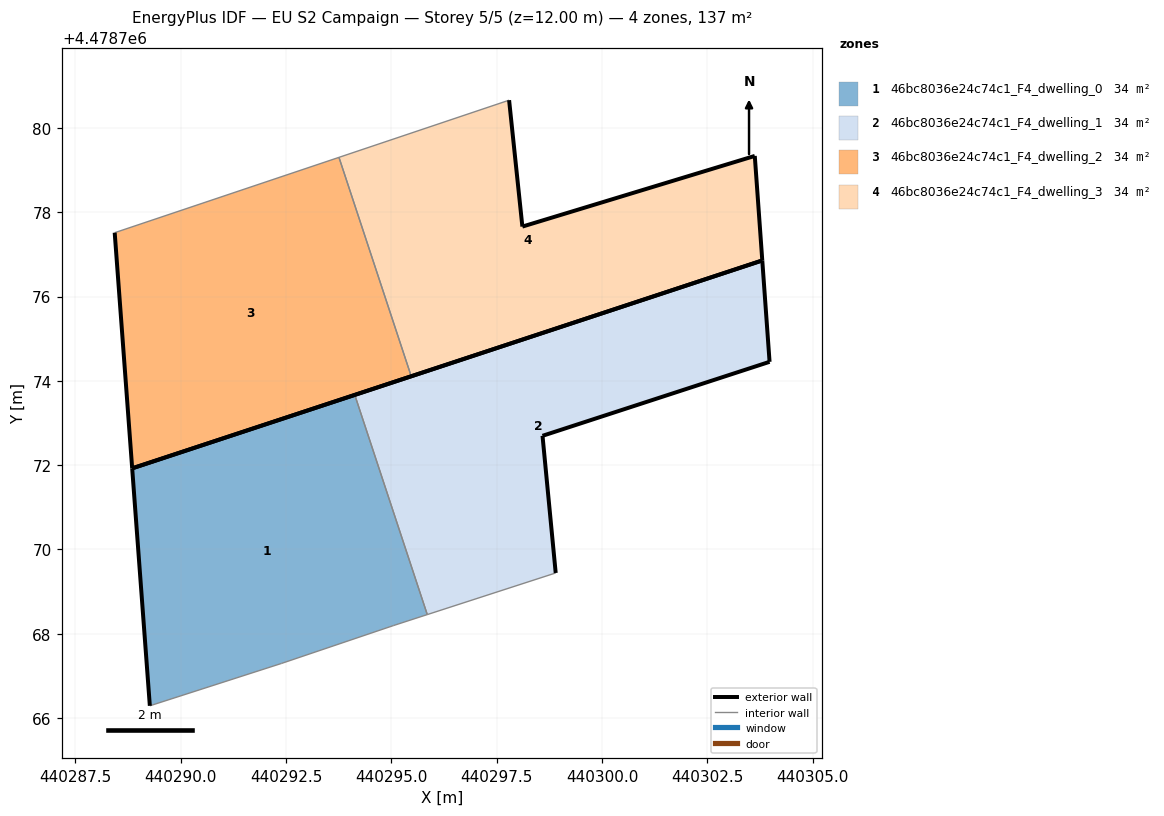
=== STOREY PLAN SPEC (per zone: floor XY polygon, exterior-wall plan segments, windows/doors) ===
zone 1: 46bc8036e24c74c1_F4_dwelling_0  (34.3 m²)
  floor: (440295.06, 4478768.19) (440295.85, 4478768.45) (440294.13, 4478773.67) (440288.85, 4478771.92) (440289.27, 4478766.29) (440292.40, 4478767.29)
  exterior wall: (440289.27, 4478766.29) – (440288.85, 4478771.92)  [5.7 m]
  exterior wall: (440288.85, 4478771.92) – (440294.13, 4478773.67)  [5.6 m]
  interior walls: 4
zone 2: 46bc8036e24c74c1_F4_dwelling_1  (34.3 m²)
  floor: (440298.90, 4478769.44) (440298.59, 4478772.69) (440303.98, 4478774.45) (440303.80, 4478776.86) (440294.13, 4478773.67) (440295.85, 4478768.45)
  exterior wall: (440294.13, 4478773.67) – (440303.80, 4478776.86)  [10.2 m]
  exterior wall: (440303.80, 4478776.86) – (440303.98, 4478774.45)  [2.4 m]
  exterior wall: (440303.98, 4478774.45) – (440298.59, 4478772.69)  [5.7 m]
  exterior wall: (440298.59, 4478772.69) – (440298.90, 4478769.44)  [3.3 m]
  interior walls: 2
zone 3: 46bc8036e24c74c1_F4_dwelling_2  (34.3 m²)
  floor: (440295.47, 4478774.11) (440293.76, 4478779.30) (440288.43, 4478777.51) (440288.85, 4478771.92)
  exterior wall: (440295.47, 4478774.11) – (440288.85, 4478771.92)  [7.0 m]
  exterior wall: (440288.85, 4478771.92) – (440288.43, 4478777.51)  [5.6 m]
  interior walls: 2
zone 4: 46bc8036e24c74c1_F4_dwelling_3  (34.3 m²)
  floor: (440303.80, 4478776.86) (440303.63, 4478779.34) (440298.11, 4478777.66) (440297.80, 4478780.66) (440293.76, 4478779.30) (440295.47, 4478774.11)
  exterior wall: (440297.80, 4478780.66) – (440298.11, 4478777.66)  [3.0 m]
  exterior wall: (440298.11, 4478777.66) – (440303.63, 4478779.34)  [5.8 m]
  exterior wall: (440303.63, 4478779.34) – (440303.80, 4478776.86)  [2.5 m]
  exterior wall: (440303.80, 4478776.86) – (440295.47, 4478774.11)  [8.8 m]
  interior walls: 2

=== DERIVED (storey summary) ===
Building: EU S2 Campaign
Storey: 5 of 5  (floor level z = 12.00 m)
Storey gross floor area: 137.4 m²
Zones on this storey: 4
  - 46bc8036e24c74c1_F4_dwelling_0: floor 34.3 m²; exterior wall 11.2 m (33.6 m²); WWR 0.0%
  - 46bc8036e24c74c1_F4_dwelling_1: floor 34.3 m²; exterior wall 21.5 m (64.6 m²); WWR 0.0%
  - 46bc8036e24c74c1_F4_dwelling_2: floor 34.3 m²; exterior wall 12.6 m (37.7 m²); WWR 0.0%
  - 46bc8036e24c74c1_F4_dwelling_3: floor 34.3 m²; exterior wall 20.0 m (60.1 m²); WWR 0.0%
Zone adjacency (shared interzone walls):
  - 46bc8036e24c74c1_F4_dwelling_0 ↔ 46bc8036e24c74c1_F4_dwelling_1
  - 46bc8036e24c74c1_F4_dwelling_2 ↔ 46bc8036e24c74c1_F4_dwelling_3